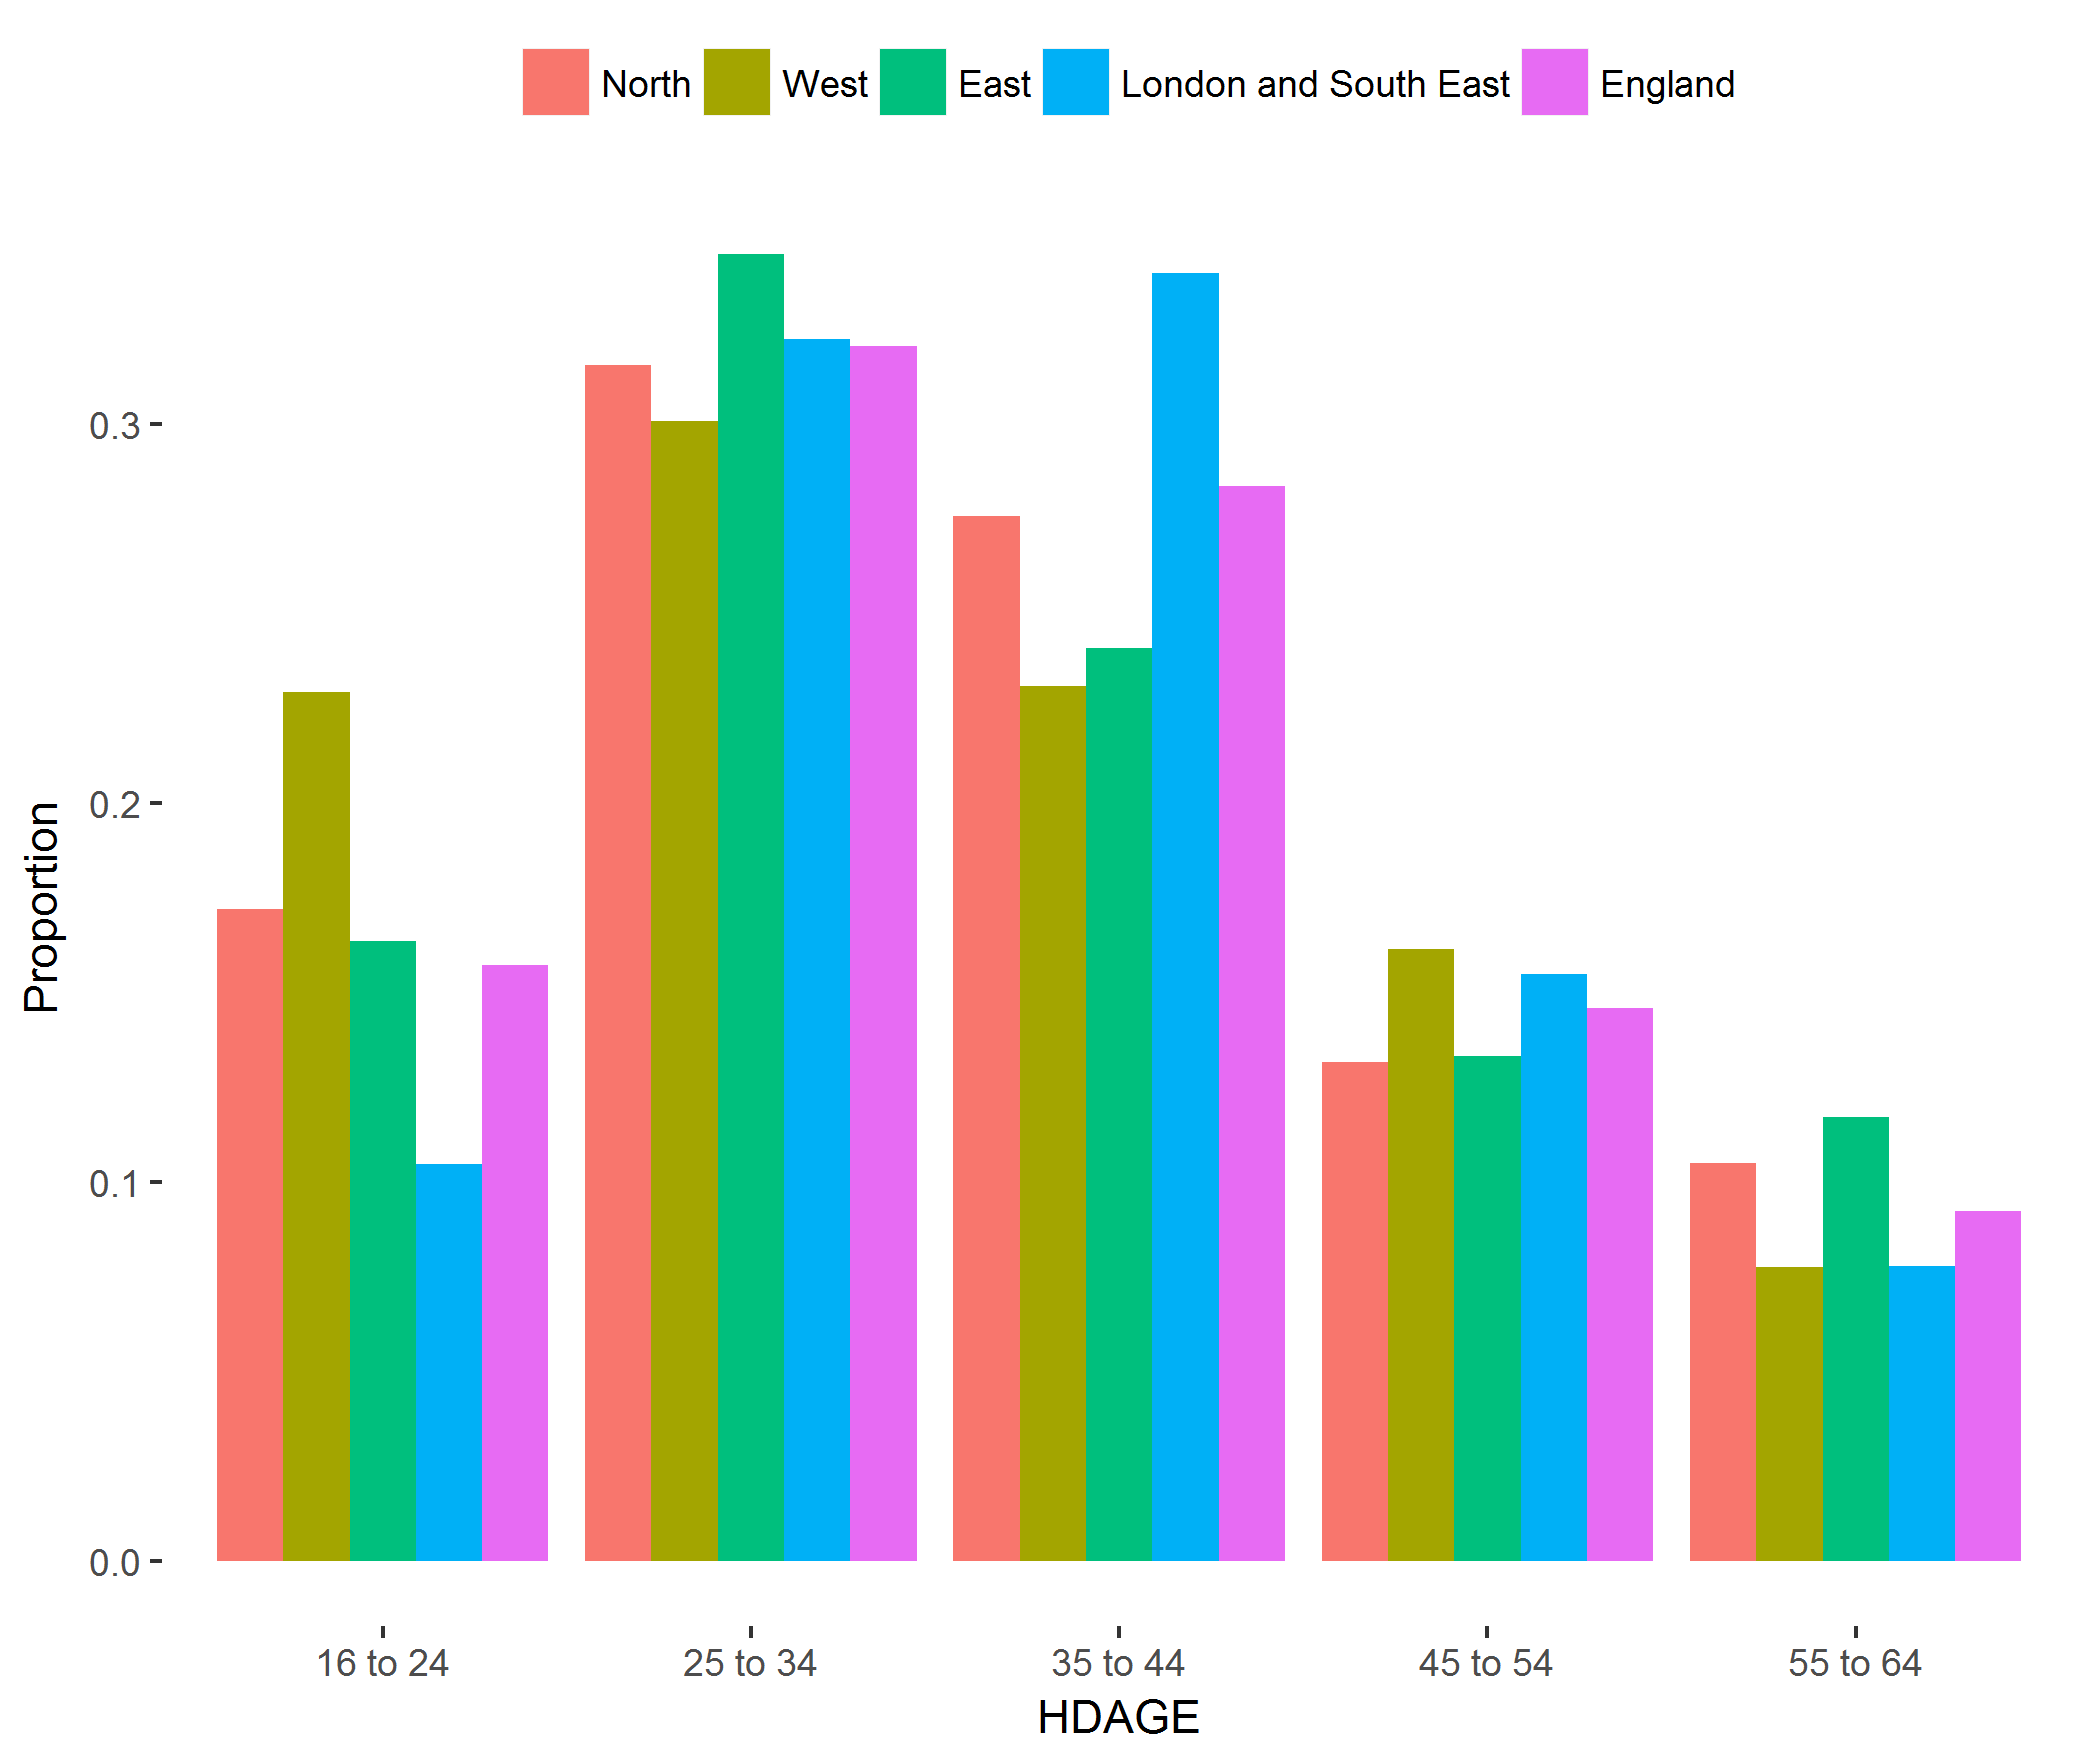

Data behind this chart, as committed beside it:
, region, category, svy_fun, SE
1, North, 16 to 24, 0.1719, 0.03081
2, North, 25 to 34, 0.3157, 0.03437
3, North, 35 to 44, 0.2757, 0.03253
4, North, 45 to 54, 0.1316, 0.02414
5, North, 55 to 64, 0.1051, 0.02856
6, West, 16 to 24, 0.2292, 0.04216
7, West, 25 to 34, 0.3008, 0.04134
8, West, 35 to 44, 0.2308, 0.03644
9, West, 45 to 54, 0.1616, 0.02996
10, West, 55 to 64, 0.0776, 0.0211
11, East, 16 to 24, 0.1636, 0.03238
12, East, 25 to 34, 0.3449, 0.04098
13, East, 35 to 44, 0.241, 0.0417
14, East, 45 to 54, 0.1333, 0.02798
15, East, 55 to 64, 0.1172, 0.02529
16, London and South East, 16 to 24, 0.1048, 0.02102
17, London and South East, 25 to 34, 0.3224, 0.03263
18, London and South East, 35 to 44, 0.34, 0.03738
19, London and South East, 45 to 54, 0.1549, 0.02748
20, London and South East, 55 to 64, 0.07792, 0.0165
21, England, 16 to 24, 0.1574, 0.01527
22, England, 25 to 34, 0.3207, 0.01843
23, England, 35 to 44, 0.2836, 0.01928
24, England, 45 to 54, 0.1459, 0.01405
25, England, 55 to 64, 0.09244, 0.01151
